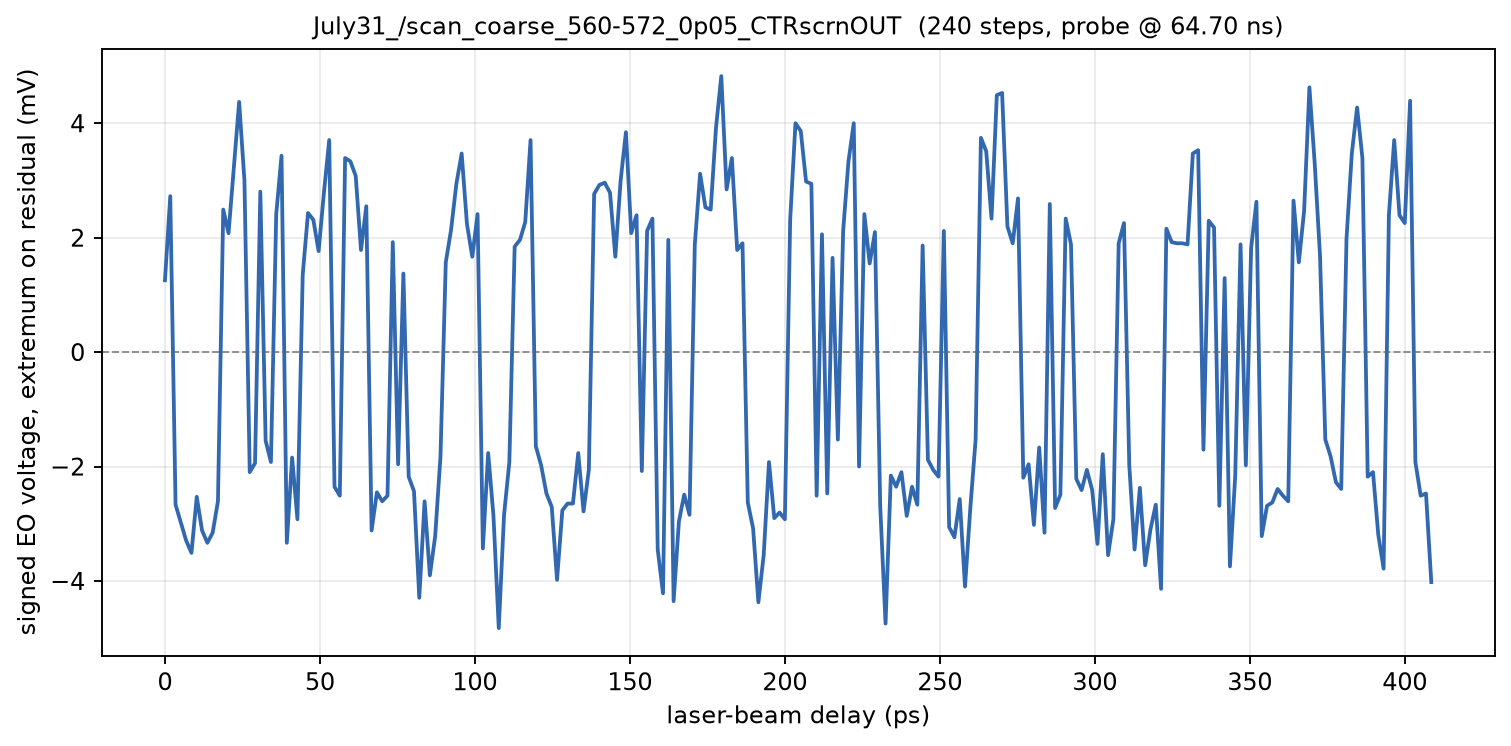

The file beside this chart, header and first rows:
phase_deg, delay_ps, voltage_mV
560, 0.000000, 1.255
560, 1.709, 2.725
560.1, 3.419, -2.667
560.1, 5.128, -2.98
560.2, 6.838, -3.294
560.2, 8.547, -3.51
560.3, 10.26, -2.529
560.4, 11.97, -3.118
560.4, 13.68, -3.333
560.5, 15.38, -3.157
560.5, 17.09, -2.608
560.5, 18.8, 2.49
560.6, 20.51, 2.078
560.6, 22.22, 3.216
560.7, 23.93, 4.373
560.8, 25.64, 3
560.8, 27.35, -2.098
560.9, 29.06, -1.941
560.9, 30.77, 2.804
561, 32.48, -1.549
561, 34.19, -1.922
561, 35.9, 2.412
561.1, 37.61, 3.431
561.1, 39.32, -3.333
561.2, 41.03, -1.843
561.2, 42.74, -2.922
561.3, 44.44, 1.353
561.4, 46.15, 2.431
561.4, 47.86, 2.314
561.5, 49.57, 1.765
561.5, 51.28, 2.784
561.5, 52.99, 3.706
561.6, 54.7, -2.353
561.6, 56.41, -2.51
561.7, 58.12, 3.392
561.8, 59.83, 3.333
561.8, 61.54, 3.078
561.9, 63.25, 1.784
561.9, 64.96, 2.549
562, 66.67, -3.118
562, 68.38, -2.451
562, 70.09, -2.608
562.1, 71.79, -2.51
562.1, 73.5, 1.922
562.2, 75.21, -1.961
562.2, 76.92, 1.373
562.3, 78.63, -2.176
562.4, 80.34, -2.431
562.4, 82.05, -4.294
562.5, 83.76, -2.608
562.5, 85.47, -3.902
562.5, 87.18, -3.216
562.6, 88.89, -1.824
562.6, 90.6, 1.569
562.7, 92.31, 2.137
562.8, 94.02, 2.941
562.8, 95.73, 3.471
562.9, 97.44, 2.235
562.9, 99.15, 1.667
563, 100.9, 2.412
... 180 more rows
